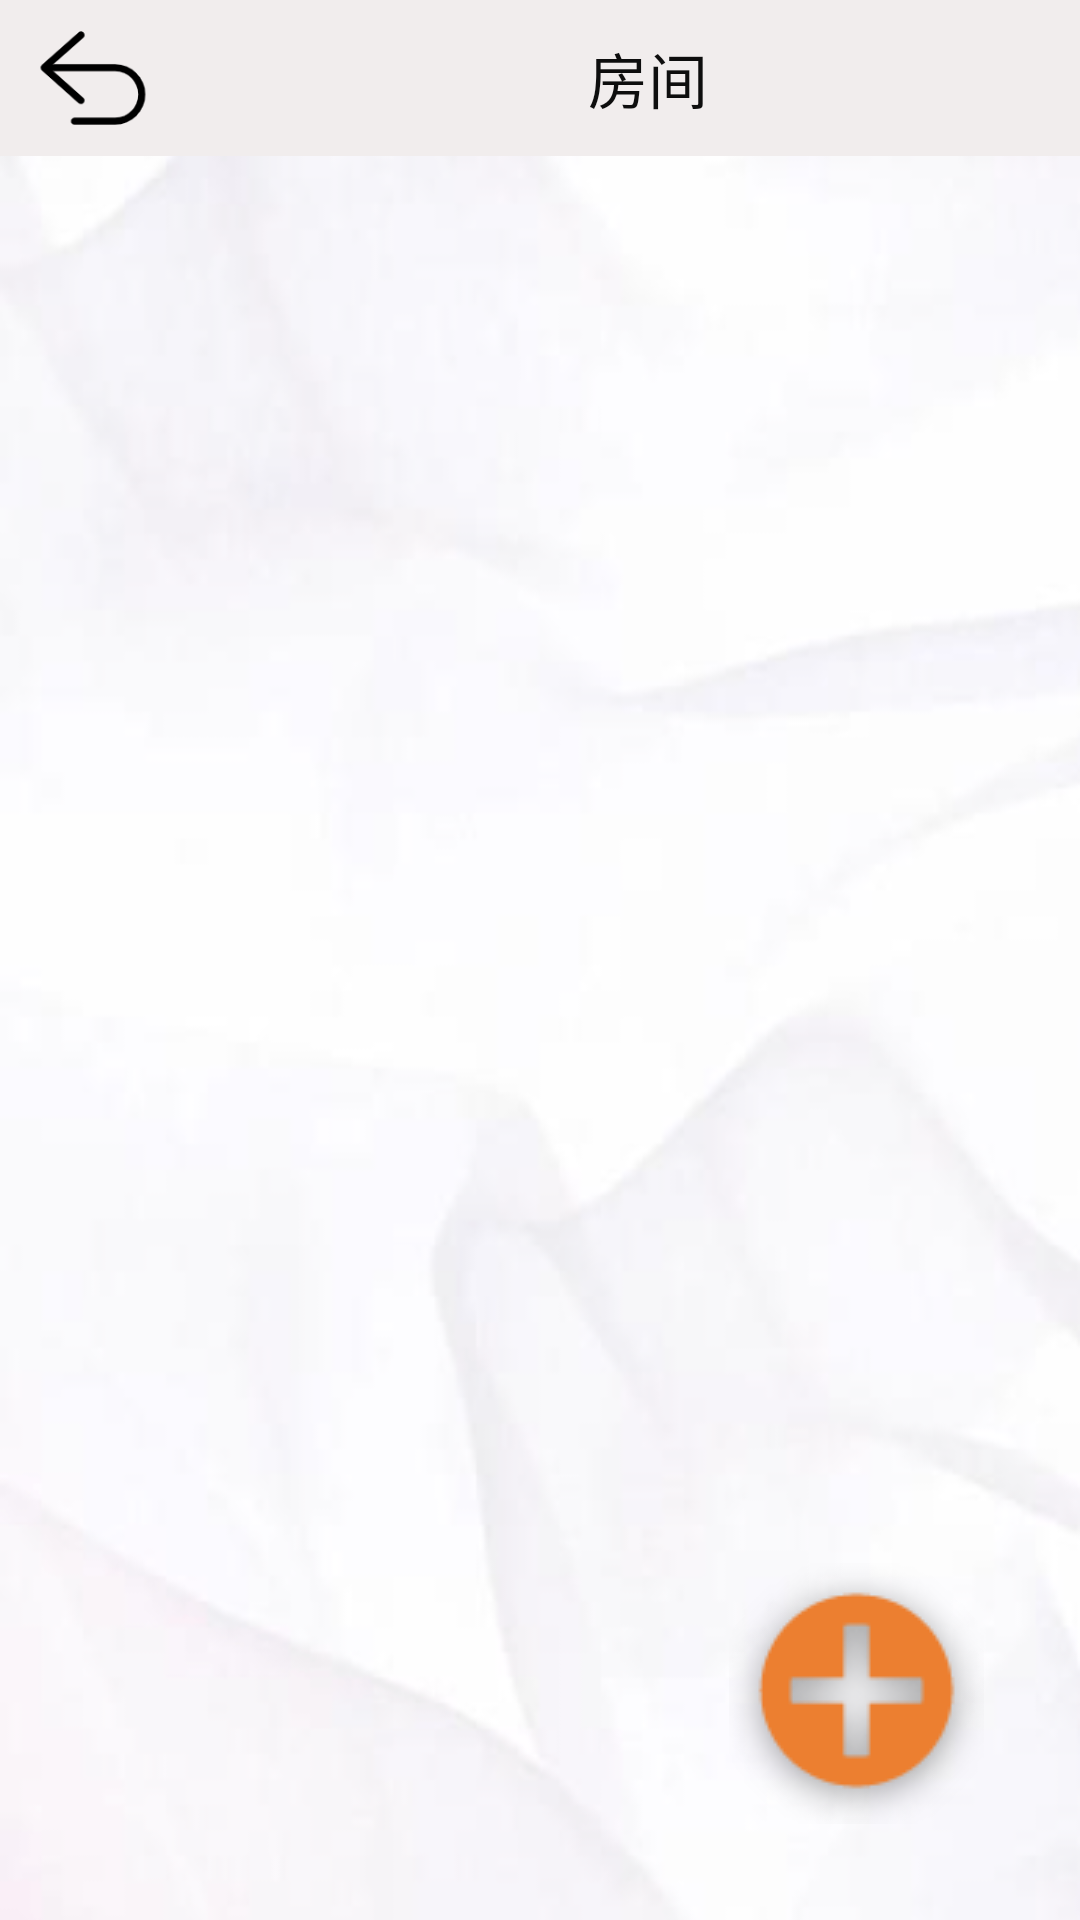

Layout XML and referenced resources for this Android screen:
<!-- AndroidManifest.xml: application theme Theme.Smart_Closet -->
<!-- res/layout/activity_room_page.xml -->
<?xml version="1.0" encoding="utf-8"?>
<RelativeLayout xmlns:android="http://schemas.android.com/apk/res/android"
    xmlns:app="http://schemas.android.com/apk/res-auto"
    xmlns:tools="http://schemas.android.com/tools"
    android:layout_width="match_parent"
    android:layout_height="match_parent"
    android:background="@drawable/backgound_all_2"
    android:orientation="vertical">

    <LinearLayout
        android:id="@+id/layout_titlebar"
        android:layout_width="match_parent"
        android:layout_height="52dp"
        android:background="#F1EDED"
        android:orientation="horizontal">

        <ImageButton
            android:id="@+id/ib_room_back"
            android:layout_width="40dp"
            android:layout_height="match_parent"
            android:layout_marginLeft="11sp"
            android:background="#F1EDED"
            android:scaleType="fitCenter"
            android:src="@drawable/btn_back" />

        <TextView
            android:layout_width="wrap_content"
            android:layout_height="match_parent"
            android:layout_marginLeft="120dp"
            android:gravity="center"
            android:text="     房间"
            android:textColor="#0E0E0E"
            android:textSize="20dp" />
    </LinearLayout>

    <ScrollView
        android:layout_width="match_parent"
        android:layout_height="wrap_content"
        android:layout_below="@+id/layout_titlebar">

        <GridLayout
            android:id="@+id/gl_add_room"
            android:layout_width="match_parent"
            android:layout_height="wrap_content"
            android:layout_marginLeft="30dp"
            android:layout_marginTop="30dp"
            android:layout_marginRight="30dp"
            android:layout_marginBottom="30dp"
            android:columnCount="1">

        </GridLayout>

    </ScrollView>

    <ImageButton
        android:id="@+id/btn_add_room"
        android:layout_width="wrap_content"
        android:layout_height="wrap_content"
        android:layout_alignParentRight="true"
        android:layout_alignParentBottom="true"
        android:layout_marginRight="32dp"
        android:layout_marginBottom="32dp"
        android:background="@drawable/btn_plus" />

</RelativeLayout>
<!-- resources referenced by this layout -->
<resources>
  <!-- drawable backgound_all_2: png bitmap (drawable-v24, 66898 bytes) -->
  <!-- drawable btn_back: png bitmap (drawable-v24, 2532 bytes) -->
  <!-- drawable btn_plus: png bitmap (drawable, 2908 bytes) -->
  <style name="Theme.Smart_Closet" parent="Theme.MaterialComponents.DayNight.NoActionBar.Bridge">
          
          <item name="colorPrimary">@color/purple_500</item>
          <item name="colorPrimaryVariant">@color/purple_700</item>
          <item name="colorOnPrimary">@color/white</item>
          
          <item name="colorSecondary">@color/teal_200</item>
          <item name="colorSecondaryVariant">@color/teal_700</item>
          <item name="colorOnSecondary">@color/black</item>
          
          <item name="android:statusBarColor" tools:targetApi="l">?attr/colorPrimaryVariant</item>
          
      </style>
  <color name="purple_500">#FF6200EE</color>
  <color name="purple_700">#FF3700B3</color>
  <color name="white">#FCFCFC</color>
  <color name="teal_200">#FF03DAC5</color>
  <color name="teal_700">#FF018786</color>
  <color name="black">#FF000000</color>
</resources>
